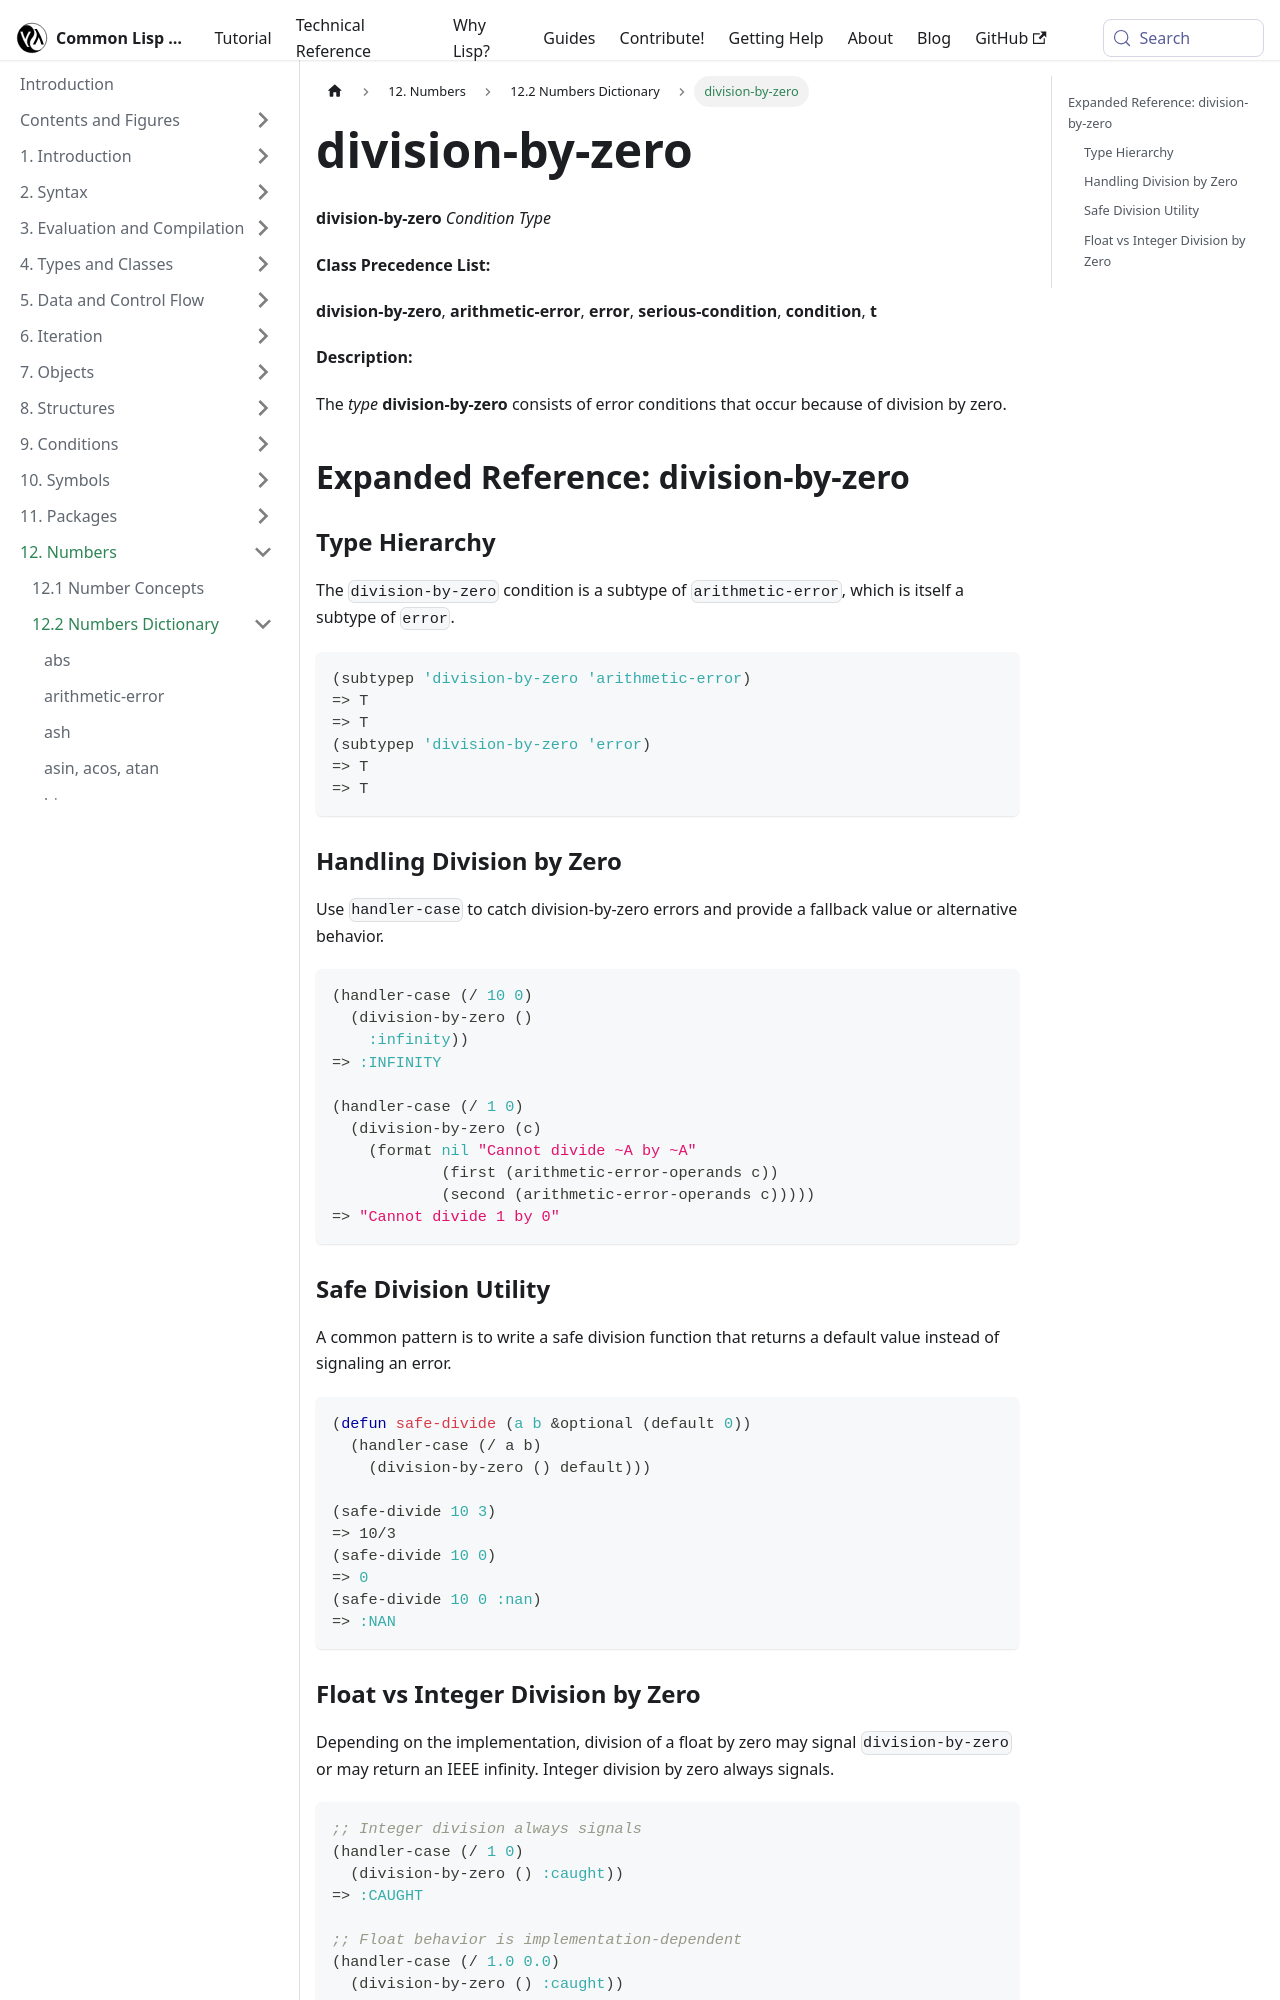

repository: lisp-docs/cl-language-reference · page: chap-12/bc-c-dictionary/division-by-zero_condition-type.html · generator: docusaurus

---
title: "division-by-zero"
---

# division-by-zero

import DivisionByZeroConditionType from './_division-by-zero_condition-type.md';

<DivisionByZeroConditionType />

## Expanded Reference: division-by-zero

### Type Hierarchy

The `division-by-zero` condition is a subtype of `arithmetic-error`, which is itself a subtype of `error`.

```lisp
(subtypep 'division-by-zero 'arithmetic-error)
=> T
=> T
(subtypep 'division-by-zero 'error)
=> T
=> T
```

### Handling Division by Zero

Use `handler-case` to catch division-by-zero errors and provide a fallback value or alternative behavior.

```lisp
(handler-case (/ 10 0)
  (division-by-zero ()
    :infinity))
=> :INFINITY

(handler-case (/ 1 0)
  (division-by-zero (c)
    (format nil "Cannot divide ~A by ~A"
            (first (arithmetic-error-operands c))
            (second (arithmetic-error-operands c)))))
=> "Cannot divide 1 by 0"
```

### Safe Division Utility

A common pattern is to write a safe division function that returns a default value instead of signaling an error.

```lisp
(defun safe-divide (a b &optional (default 0))
  (handler-case (/ a b)
    (division-by-zero () default)))

(safe-divide 10 3)
=> 10/3
(safe-divide 10 0)
=> 0
(safe-divide 10 0 :nan)
=> :NAN
```
